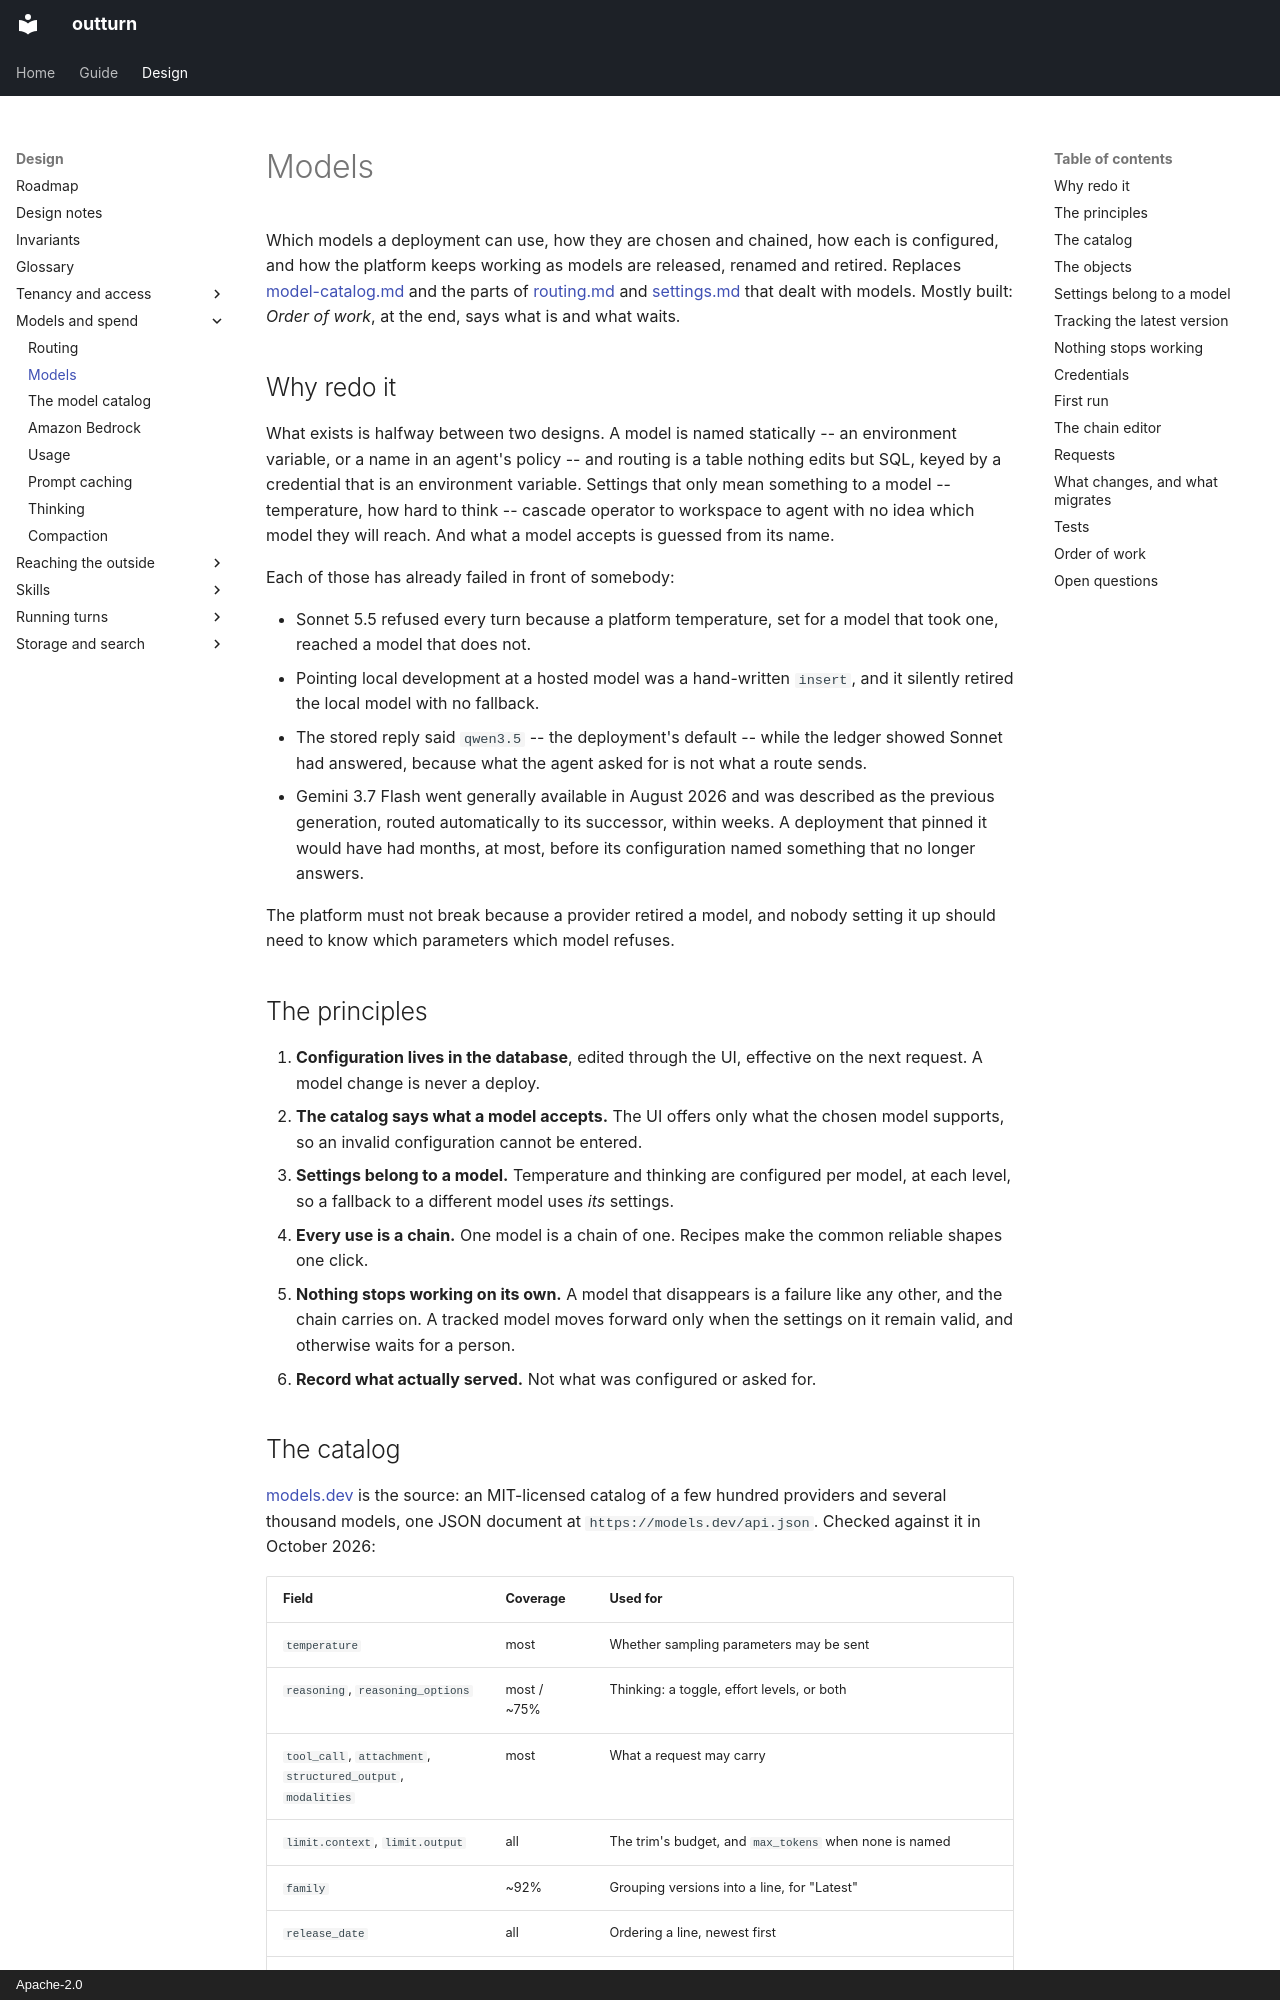

repository: idataconnect/outturn · page: models/index.html · generator: mkdocs · copyright: Apache-2.0

# Models

Which models a deployment can use, how they are chosen and chained, how each
is configured, and how the platform keeps working as models are released,
renamed and retired. Replaces [model-catalog.md](model-catalog.md) and the
parts of [routing.md](routing.md) and [settings.md](settings.md) that dealt
with models. Mostly built: *Order of work*, at the end, says what is and what
waits.

## Why redo it

What exists is halfway between two designs. A model is named statically --
an environment variable, or a name in an agent's policy -- and routing is a
table nothing edits but SQL, keyed by a credential that is an environment
variable. Settings that only mean something to a model -- temperature, how
hard to think -- cascade operator to workspace to agent with no idea which
model they will reach. And what a model accepts is guessed from its name.

Each of those has already failed in front of somebody:

- Sonnet 5.5 refused every turn because a platform temperature, set for a model
  that took one, reached a model that does not.
- Pointing local development at a hosted model was a hand-written `insert`, and
  it silently retired the local model with no fallback.
- The stored reply said `qwen3.5` -- the deployment's default -- while the
  ledger showed Sonnet had answered, because what the agent asked for is not
  what a route sends.
- Gemini 3.7 Flash went generally available in August 2026 and was described as
  the previous generation, routed automatically to its successor, within weeks.
  A deployment that pinned it would have had months, at most, before its
  configuration named something that no longer answers.

The platform must not break because a provider retired a model, and nobody
setting it up should need to know which parameters which model refuses.

## The principles

1. **Configuration lives in the database**, edited through the UI, effective on
   the next request. A model change is never a deploy.
2. **The catalog says what a model accepts.** The UI offers only what the chosen
   model supports, so an invalid configuration cannot be entered.
3. **Settings belong to a model.** Temperature and thinking are configured per
   model, at each level, so a fallback to a different model uses *its* settings.
4. **Every use is a chain.** One model is a chain of one. Recipes make the
   common reliable shapes one click.
5. **Nothing stops working on its own.** A model that disappears is a failure
   like any other, and the chain carries on. A tracked model moves forward only
   when the settings on it remain valid, and otherwise waits for a person.
6. **Record what actually served.** Not what was configured or asked for.
